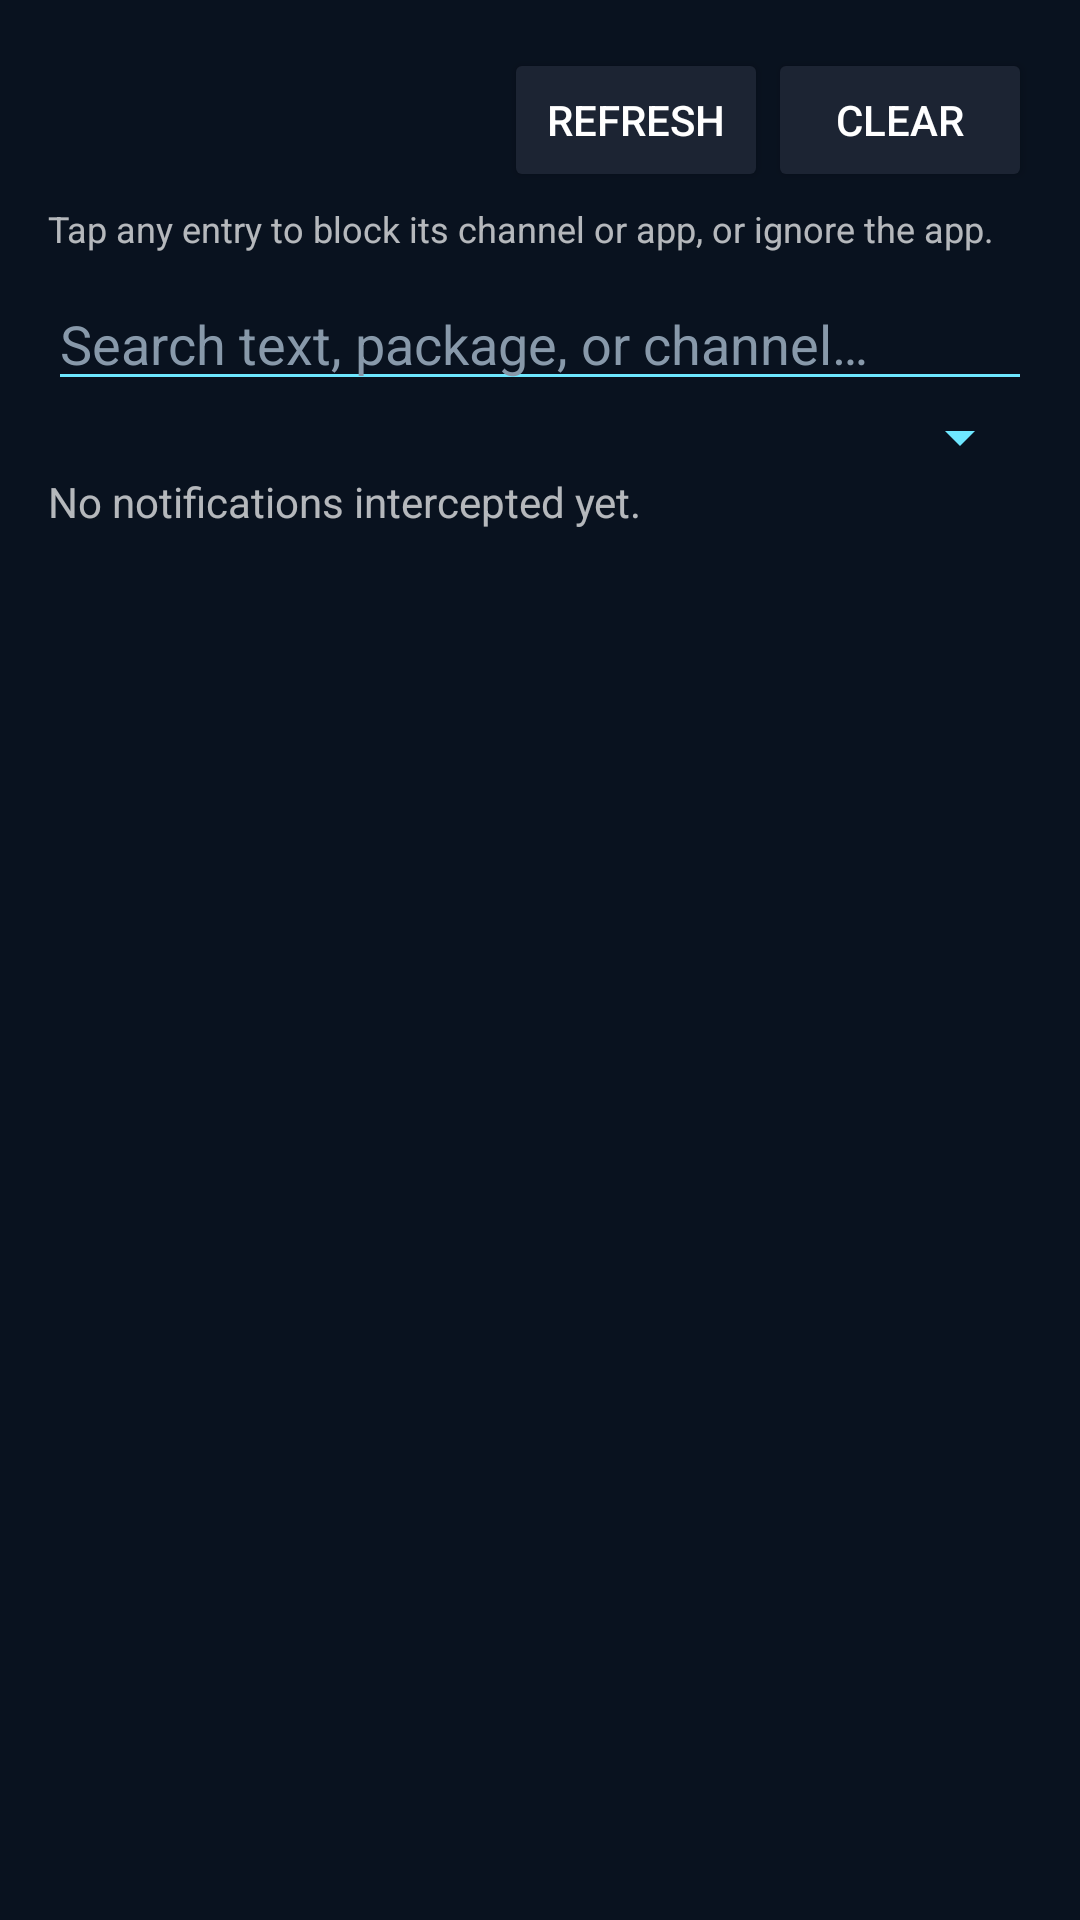

Layout XML and referenced resources for this Android screen:
<!-- AndroidManifest.xml: application theme Theme.NotifSilencer -->
<!-- res/layout/activity_loglist.xml -->
<?xml version="1.0" encoding="utf-8"?>
<LinearLayout xmlns:android="http://schemas.android.com/apk/res/android"
    android:layout_width="match_parent"
    android:layout_height="match_parent"
    android:orientation="vertical"
    android:padding="16dp">

    <LinearLayout
        android:layout_width="match_parent"
        android:layout_height="wrap_content"
        android:orientation="horizontal"
        android:gravity="center_vertical">

        <TextView
            android:id="@+id/listHeader"
            android:layout_width="0dp"
            android:layout_height="wrap_content"
            android:layout_weight="1"
            android:textStyle="bold"
            android:textSize="16sp" />

        <Button
            android:id="@+id/btnRefresh"
            android:layout_width="wrap_content"
            android:layout_height="wrap_content"
            android:text="@string/refresh" />

        <Button
            android:id="@+id/btnClear"
            android:layout_width="wrap_content"
            android:layout_height="wrap_content"
            android:text="@string/clear" />
    </LinearLayout>

    <TextView
        android:id="@+id/listHelp"
        android:layout_width="match_parent"
        android:layout_height="wrap_content"
        android:paddingTop="4dp"
        android:paddingBottom="8dp"
        android:textSize="12sp"
        android:text="@string/log_tap_help" />

    <EditText
        android:id="@+id/searchBox"
        android:layout_width="match_parent"
        android:layout_height="wrap_content"
        android:hint="@string/search_hint"
        android:inputType="text"
        android:imeOptions="actionSearch"
        android:maxLines="1"
        android:importantForAutofill="no" />

    <Spinner
        android:id="@+id/verdictFilter"
        android:layout_width="match_parent"
        android:layout_height="wrap_content"
        android:paddingTop="4dp"
        android:paddingBottom="4dp" />

    <TextView
        android:id="@+id/emptyView"
        android:layout_width="match_parent"
        android:layout_height="wrap_content"
        android:text="@string/log_empty" />

    <ListView
        android:id="@+id/logList"
        android:layout_width="match_parent"
        android:layout_height="0dp"
        android:layout_weight="1" />
</LinearLayout>
<!-- resources referenced by this layout -->
<resources>
  <string name="clear">Clear</string>
  <string name="log_empty">No notifications intercepted yet.</string>
  <string name="log_tap_help">Tap any entry to block its channel or app, or ignore the app.</string>
  <string name="refresh">Refresh</string>
  <string name="search_hint">Search text, package, or channel…</string>
  <style name="Theme.NotifSilencer" parent="@android:style/Theme.Material">
          <item name="android:windowBackground">@color/midnight_navy</item>
          <item name="android:colorBackground">@color/midnight_navy</item>
          <item name="android:colorPrimary">@color/charcoal</item>
          <item name="android:colorPrimaryDark">@color/midnight_navy</item>
          <item name="android:colorAccent">@color/electric_teal</item>
          <item name="android:colorButtonNormal">@color/charcoal</item>
          <item name="android:textColorPrimary">@color/white</item>
          <item name="android:textColorSecondary">@color/cyan</item>
          <item name="android:textColorHint">@color/hint_grey</item>
      </style>
  <color name="midnight_navy">#09121F</color>
  <color name="charcoal">#1C2433</color>
  <color name="electric_teal">#19D3DA</color>
  <color name="white">#FFFFFF</color>
  <color name="cyan">#6EE7FF</color>
  <color name="hint_grey">#8899AA</color>
</resources>
